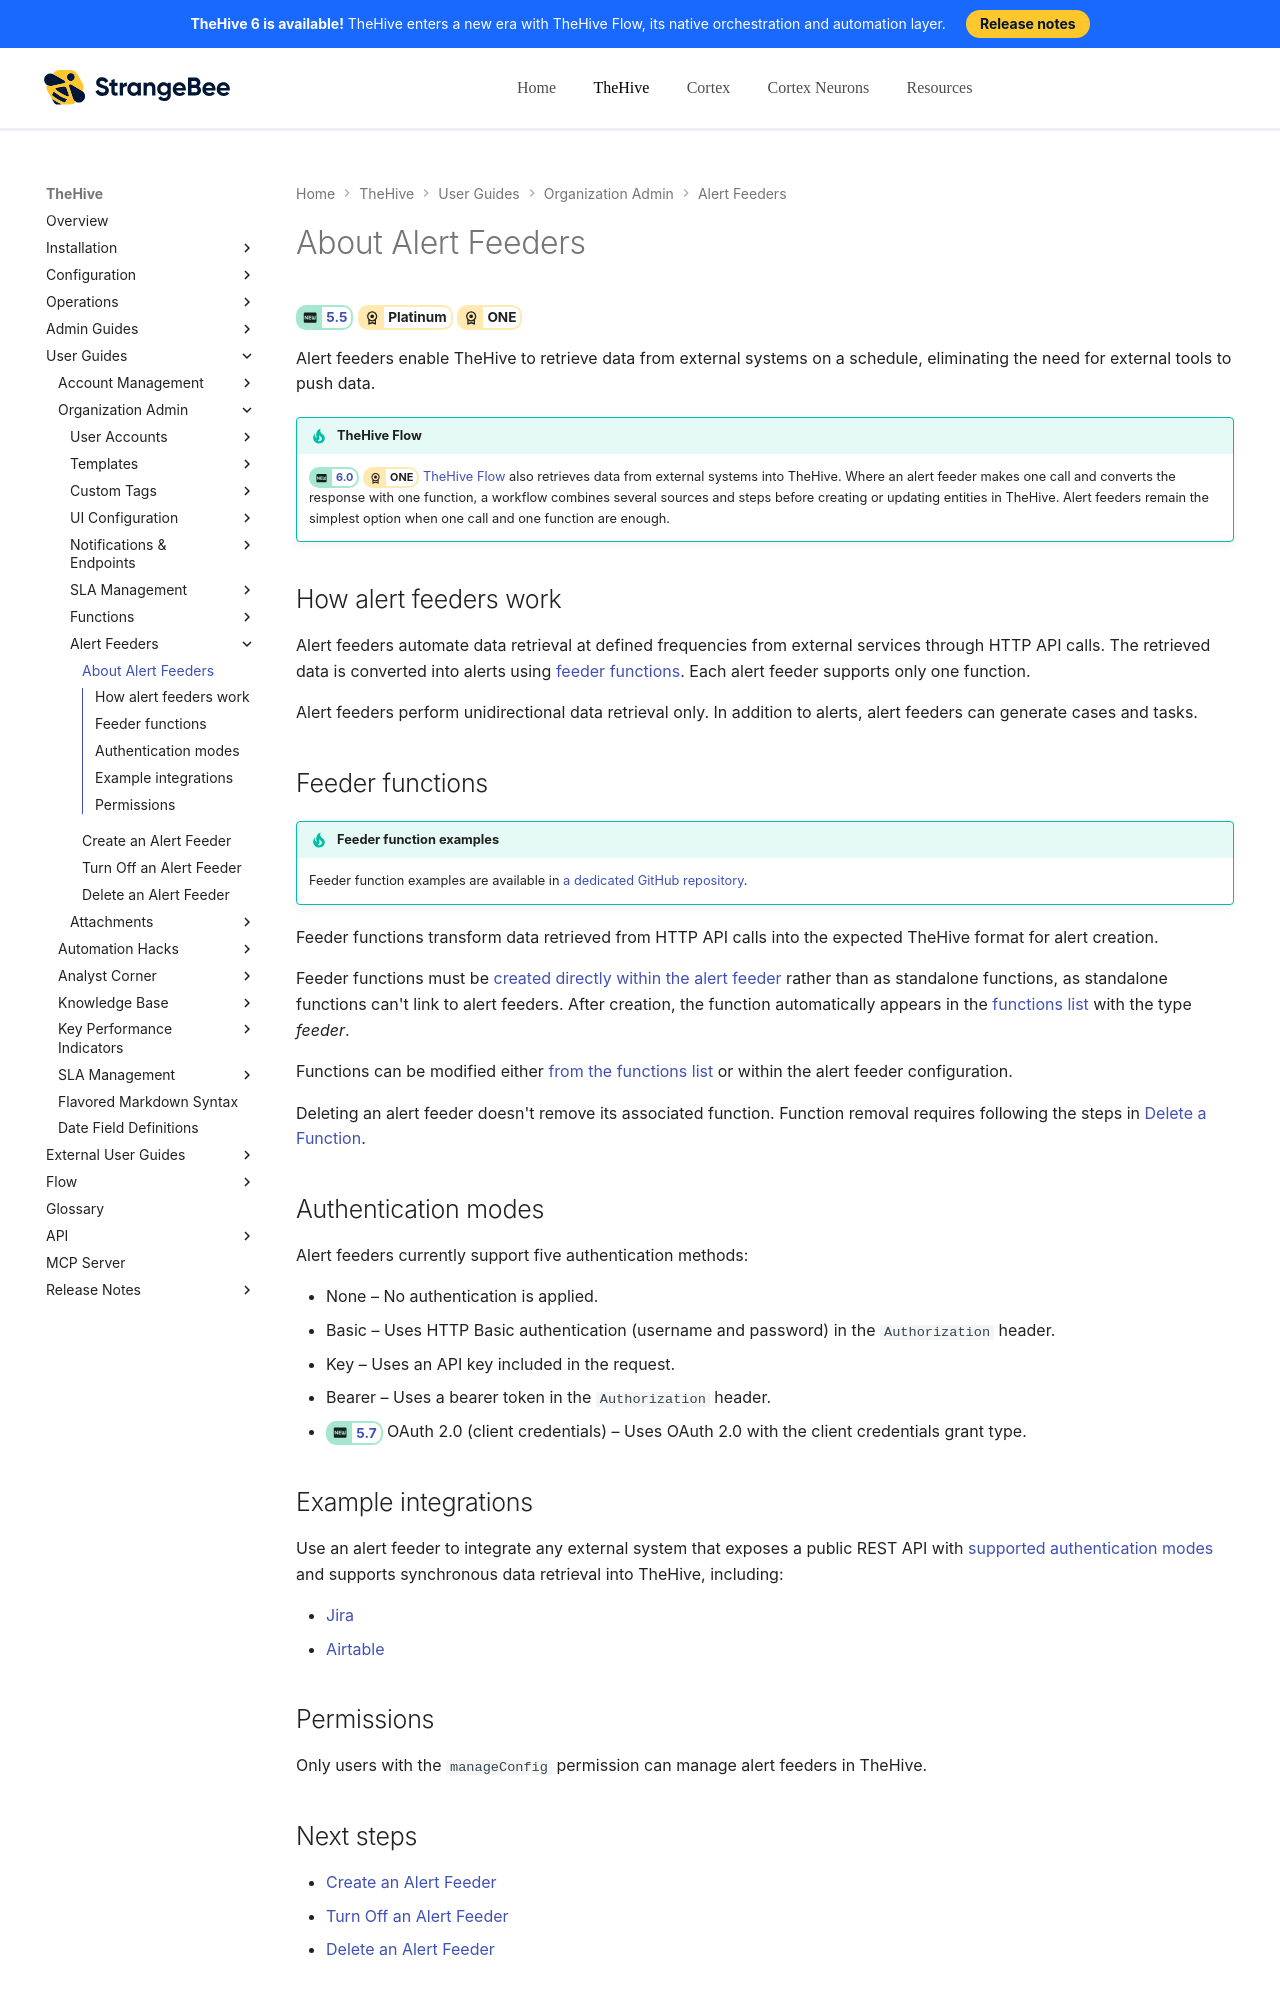

repository: StrangeBeeCorp/docs · page: thehive/user-guides/organization/configure-organization/manage-feeders/about-feeders/index.html · generator: mkdocs

# About Alert Feeders

<!-- md:version 5.5 --> <!-- md:license Platinum --> <!-- md:license ONE -->

Alert feeders enable TheHive to retrieve data from external systems on a schedule, eliminating the need for external tools to push data.

!!! tip "TheHive Flow"
    <!-- md:version 6.0 --> <!-- md:license ONE --> [TheHive Flow](../../../../../flow/user-guides/about-flow.md) also retrieves data from external systems into TheHive. Where an alert feeder makes one call and converts the response with one function, a workflow combines several sources and steps before creating or updating entities in TheHive. Alert feeders remain the simplest option when one call and one function are enough.

## How alert feeders work

Alert feeders automate data retrieval at defined frequencies from external services through HTTP API calls. The retrieved data is converted into alerts using [feeder functions](#feeder-functions). Each alert feeder supports only one function.

Alert feeders perform unidirectional data retrieval only. In addition to alerts, alert feeders can generate cases and tasks.

## Feeder functions

!!! tip "Feeder function examples"
    Feeder function examples are available in [a dedicated GitHub repository](https://github.com/StrangeBeeCorp/integrations/tree/main/.generated/docs/functions){target=_blank}.

Feeder functions transform data retrieved from HTTP API calls into the expected TheHive format for alert creation.

Feeder functions must be [created directly within the alert feeder](create-a-feeder.md) rather than as standalone functions, as standalone functions can't link to alert feeders. After creation, the function automatically appears in the [functions list](../manage-functions/about-functions.md) with the type *feeder*.

Functions can be modified either [from the functions list](../manage-functions/about-functions.md) or within the alert feeder configuration.

Deleting an alert feeder doesn't remove its associated function. Function removal requires following the steps in [Delete a Function](../manage-functions/delete-a-function.md).
